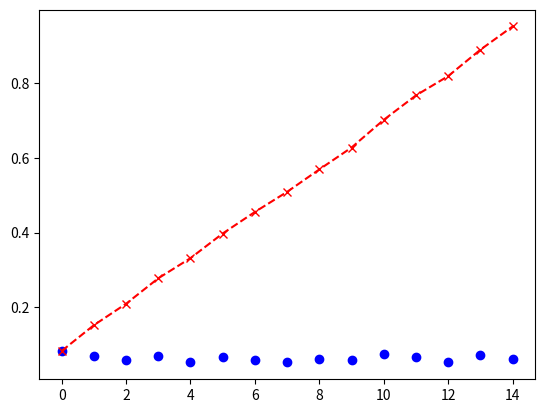

Reproduce this figure in Python.
#!/usr/bin/env python
# -*- coding: utf-8 -*-
import matplotlib.pyplot as plt
import numpy as np


class Schedule(object):
    def __init__(self, period):
        """
        :param period: please input schedule period
        """
        self.period = period
        self.sigma = 0.01
        self.mu = 1 / period
        self.velocity = self.sigma * np.random.randn(self.period) + self.mu
        self.progress = np.cumsum(self.velocity)


if __name__ == '__main__':
    s = Schedule(15)
    print("velocity:{}", s.velocity)
    plt.figure()
    plt.plot(s.velocity, 'bo')
    plt.plot(s.progress, 'rx--')
    plt.show()
    pass
